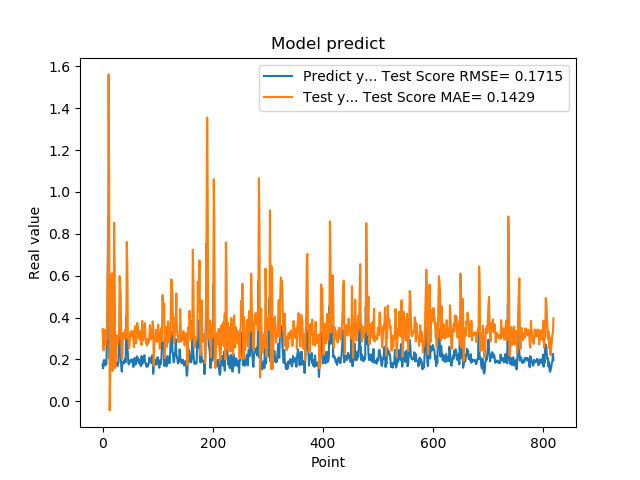

Source data for this figure (header and first rows):
1.742661595344543457e-01, 3.456673939977379928e-01
1.572303026914596558e-01, 2.808795749579947598e-01
1.941800117492676059e-01, 2.428815372976786680e-01
1.970258951187133512e-01, 3.384852203879273325e-01
1.859861761331558505e-01, 3.420136458957471204e-01
1.705197989940643033e-01, 3.021589287262100298e-01
1.844120919704437256e-01, 2.703530831065924511e-01
1.779371052980423251e-01, 3.090508817849417222e-01
3.004232645034790039e-01, 2.977372771450766953e-01
3.969086110591887873e-01, 5.556326178447275055e-01
8.820003867149353027e-01, 7.273947382340040235e-01
6.841114759445190430e-01, 1.561925678601153722e+00
2.116497457027435580e-01, 1.045204594217328253e+00
2.014262527227401733e-01, -4.391558325455751505e-02
2.061583995819092074e-01, 1.372898684186902030e-01
3.160260915756225586e-01, 3.373488494711452401e-01
3.489396274089813232e-01, 5.738146076855233924e-01
1.544443815946578979e-01, 6.115628225588995992e-01
1.959947794675827026e-01, 1.444668800263130826e-01
1.894801408052444180e-01, 2.721583522458057014e-01
4.474425017833709162e-01, 3.263679433649145367e-01
3.771362304687500555e-01, 8.527186559221249240e-01
1.889318972826004028e-01, 6.426166042506219478e-01
1.752775162458419522e-01, 1.585505993658382351e-01
1.822472065687180121e-01, 2.072292553238628543e-01
1.866402029991149902e-01, 3.019077591444548903e-01
1.715678423643112183e-01, 3.152123482731907234e-01
1.676391065120696744e-01, 2.785094535284943773e-01
1.773854047060013095e-01, 2.721073291756556656e-01
1.872433423995972235e-01, 3.004884049798078882e-01
3.204146027565002441e-01, 3.209355400138821368e-01
3.134283721446990967e-01, 5.982295311366963020e-01
3.171058297157288153e-01, 5.442327762853073070e-01
2.202603369951247891e-01, 4.976409711621375687e-01
1.659800857305526733e-01, 2.953591267587820646e-01
1.415748745203018188e-01, 2.028737682755144822e-01
1.852595061063766479e-01, 2.030697231823568039e-01
1.814238876104354858e-01, 3.266756899942547809e-01
1.905867606401443481e-01, 3.170218555731652010e-01
1.810430586338043213e-01, 3.198598874990863927e-01
1.954265981912612915e-01, 2.983782879035858371e-01
2.029463946819305142e-01, 3.282267210881849584e-01
1.862521618604660034e-01, 3.446205734719876013e-01
4.038094580173492432e-01, 3.006728982548056983e-01
3.743042349815369207e-01, 7.610240195772349781e-01
2.572054266929626465e-01, 6.496776611875993979e-01
2.253161966800689420e-01, 3.216063271037831184e-01
1.787700653076171875e-01, 2.973061120023423043e-01
1.761920750141143799e-01, 2.533878881779960124e-01
1.861467957496643066e-01, 2.729996435953744305e-01
1.954011768102645874e-01, 3.142896693978459166e-01
1.907722949981689176e-01, 3.327661234475947083e-01
1.898660957813262939e-01, 3.162384219012523978e-01
2.001174986362457275e-01, 3.116855153769710896e-01
1.922753006219863892e-01, 3.359629108386003038e-01
1.810636967420578003e-01, 3.167217473137690087e-01
1.635809391736984530e-01, 2.903105763403535100e-01
1.916799396276473999e-01, 2.584961491842807657e-01
2.058236002922058105e-01, 3.286190368107248516e-01
1.857409924268722812e-01, 3.590294543425562868e-01
1.752161234617233276e-01, 3.003533581394791652e-01
... 759 more rows
